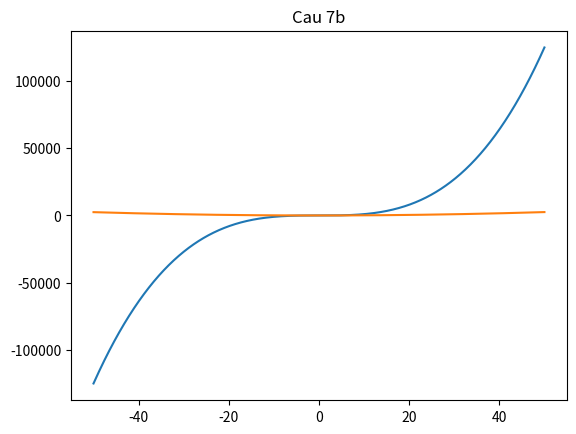

Write Python code to recreate this figure.
import matplotlib.pyplot as plt
import numpy as np


def f7_a(x):
    return x ** 3 - (x / 2)

def f7_b(x):
    return x ** 2 + (x / 2)

def drawFunc(fx, x1, x2):
    x = np.arange(x1, x2 + 0.1, 0.1)
    y = np.array(list(map(fx, x)))
    plt.grid()
    plt.plot(x, y)
    plt.show()


#7a
plt.title('Cau 7a')
drawFunc(f7_a, -50, 50)
print("function f(x)_7a is one to one function")


#7b
plt.title('Cau 7b')
drawFunc(f7_b, -50, 50)
print("function f(x)_7b is not one to one function")